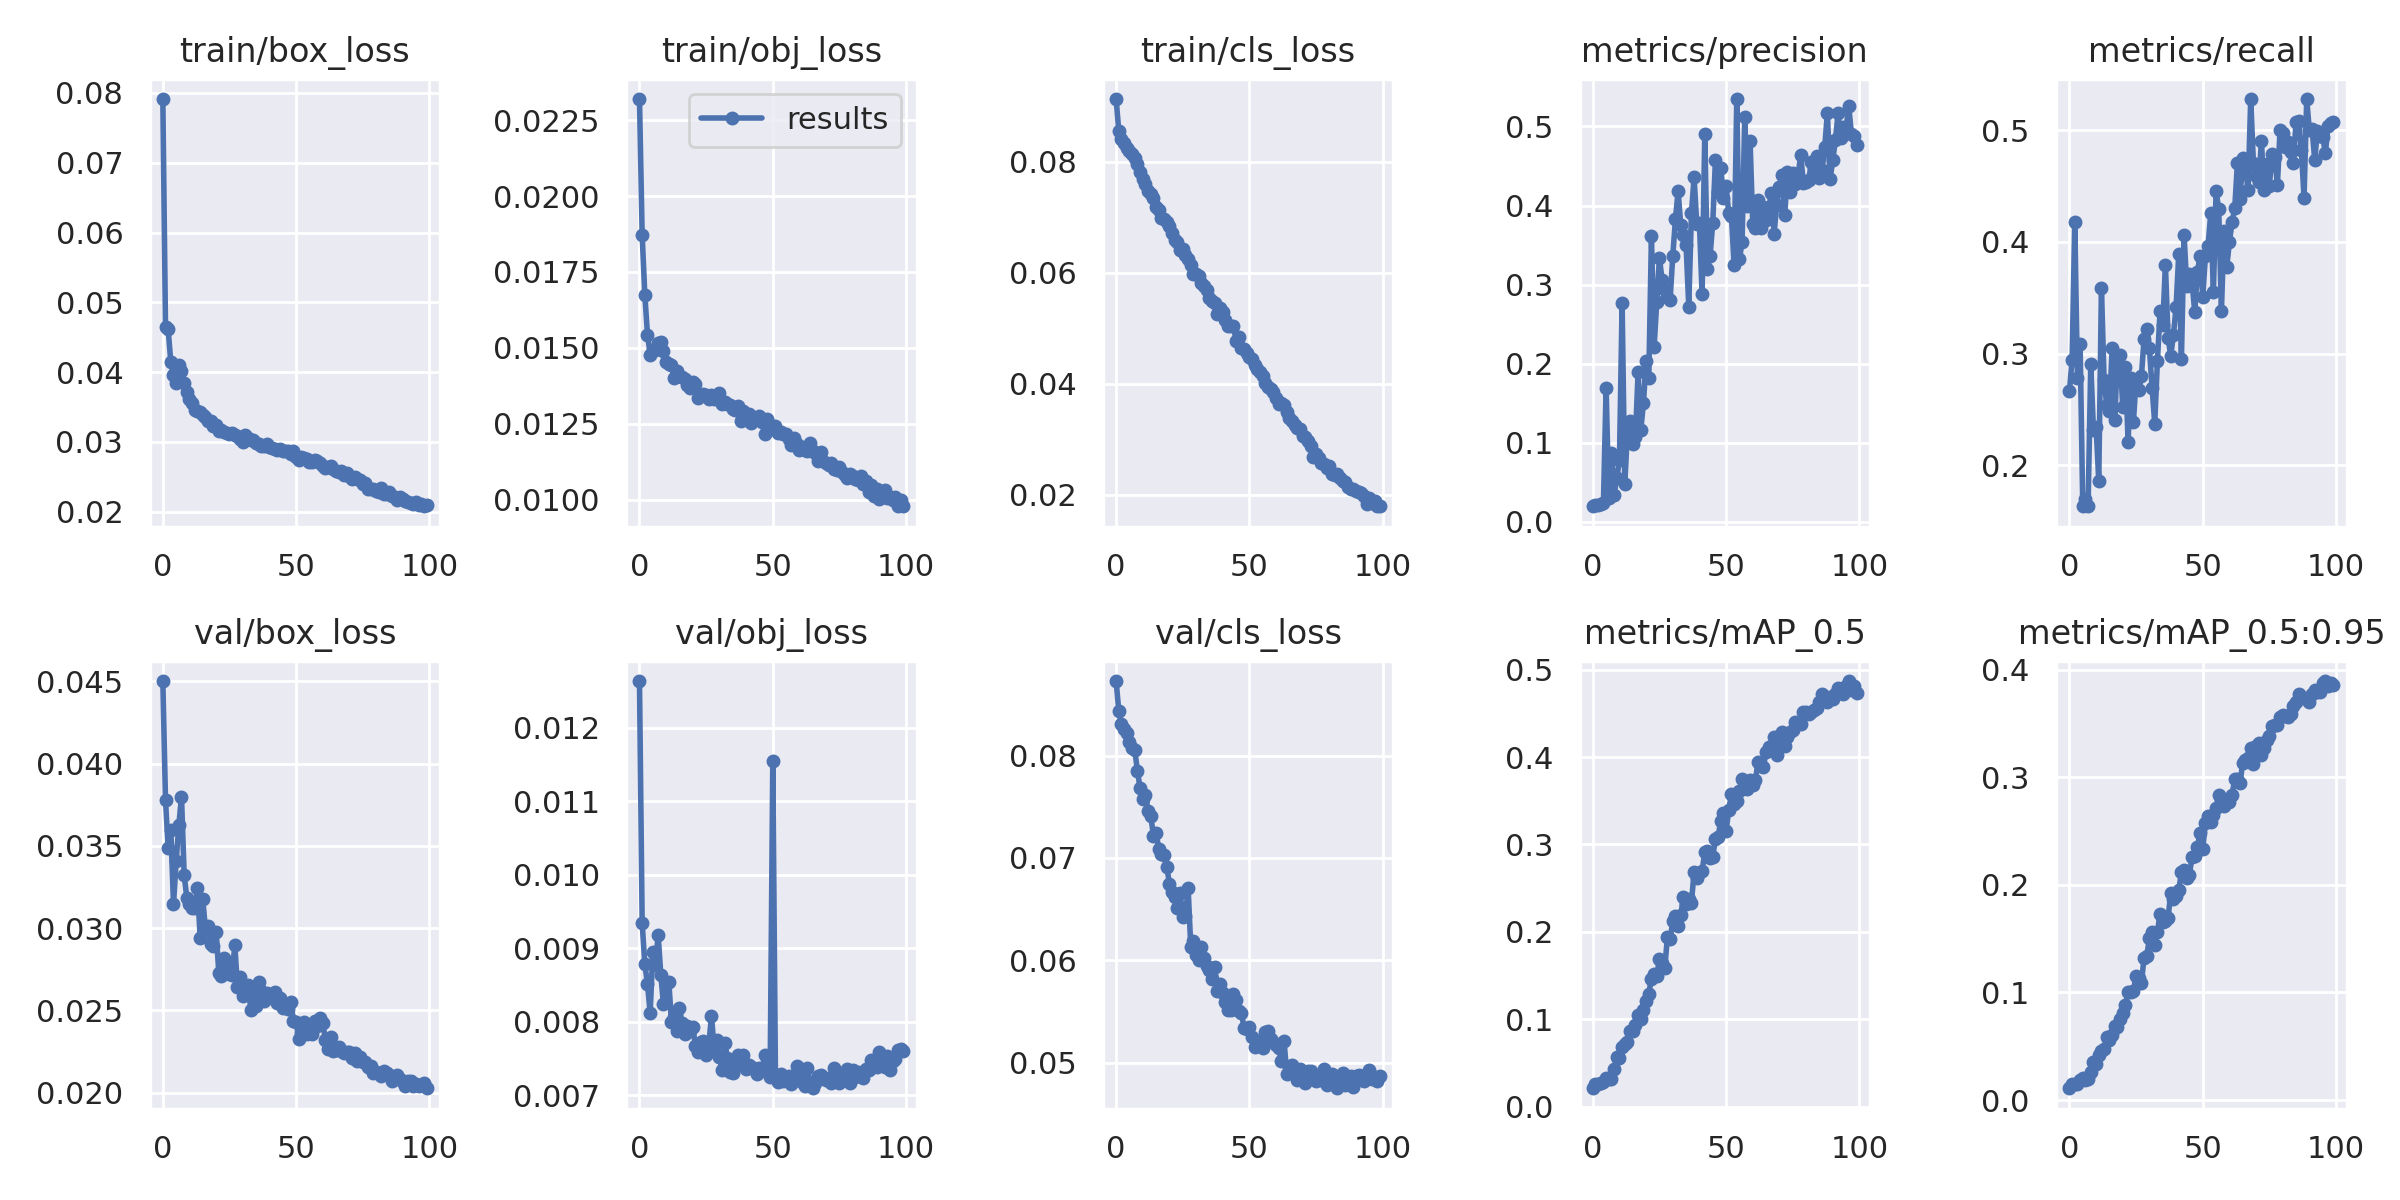

The file beside this chart, header and first rows:
epoch, train/box_loss, train/obj_loss, train/cls_loss, metrics/precision, metrics/recall, metrics/mAP_0.5, metrics/mAP_0.5:0.95, val/box_loss, val/obj_loss, val/cls_loss, x/lr0, x/lr1, x/lr2
0, 0.07913, 0.0232, 0.09131, 0.01983, 0.2665, 0.0209, 0.01095, 0.04502, 0.01263, 0.08728, 0.00147, 0.00147, 0.08677
1, 0.04643, 0.01873, 0.08553, 0.02179, 0.2944, 0.02536, 0.01445, 0.03777, 0.009345, 0.08435, 0.002949, 0.002949, 0.07345
2, 0.04612, 0.01674, 0.08405, 0.02094, 0.4183, 0.02566, 0.0152, 0.03487, 0.008786, 0.08306, 0.004426, 0.004426, 0.06013
3, 0.04138, 0.01544, 0.08335, 0.02315, 0.2783, 0.02677, 0.01504, 0.03595, 0.008512, 0.08255, 0.005898, 0.005898, 0.0468
4, 0.03965, 0.01478, 0.08246, 0.02439, 0.3082, 0.02807, 0.01848, 0.03146, 0.008119, 0.08219, 0.007364, 0.007364, 0.03346
5, 0.03843, 0.01492, 0.08192, 0.1699, 0.1631, 0.03261, 0.02031, 0.03406, 0.008945, 0.08135, 0.008821, 0.008821, 0.02012
6, 0.04109, 0.01491, 0.08143, 0.03007, 0.1694, 0.03104, 0.01863, 0.03628, 0.008771, 0.08078, 0.00992, 0.00992, 0.00992
7, 0.04018, 0.01514, 0.08059, 0.08772, 0.1631, 0.03202, 0.01973, 0.03798, 0.009183, 0.08053, 0.00992, 0.00992, 0.00992
8, 0.03845, 0.01518, 0.07953, 0.03375, 0.2906, 0.04296, 0.02644, 0.03324, 0.00864, 0.07849, 0.009892, 0.009892, 0.009892
9, 0.0371, 0.01489, 0.0781, 0.05548, 0.2317, 0.05688, 0.03548, 0.03183, 0.008237, 0.0768, 0.009859, 0.009859, 0.009859
10, 0.03619, 0.01454, 0.07694, 0.07773, 0.2345, 0.05539, 0.03361, 0.03145, 0.008518, 0.07575, 0.009821, 0.009821, 0.009821
11, 0.03558, 0.01446, 0.07595, 0.2769, 0.1859, 0.06758, 0.04148, 0.03125, 0.008545, 0.0762, 0.00978, 0.00978, 0.00978
12, 0.03462, 0.01444, 0.0747, 0.04795, 0.3591, 0.0711, 0.04541, 0.03124, 0.007997, 0.07458, 0.009734, 0.009734, 0.009734
13, 0.03439, 0.01401, 0.07414, 0.1136, 0.276, 0.07367, 0.04715, 0.03241, 0.008061, 0.07413, 0.009684, 0.009684, 0.009684
14, 0.0343, 0.01424, 0.07348, 0.1271, 0.2535, 0.08618, 0.05842, 0.02942, 0.007875, 0.07212, 0.00963, 0.00963, 0.00963
15, 0.03381, 0.01407, 0.0719, 0.09799, 0.2482, 0.08666, 0.05596, 0.03175, 0.008183, 0.07244, 0.009572, 0.009572, 0.009572
16, 0.03356, 0.01402, 0.07138, 0.1072, 0.3047, 0.09332, 0.06014, 0.02992, 0.007986, 0.07089, 0.00951, 0.00951, 0.00951
17, 0.03305, 0.01396, 0.06986, 0.1898, 0.24, 0.1043, 0.06892, 0.03014, 0.007838, 0.07039, 0.009443, 0.009443, 0.009443
18, 0.03294, 0.01379, 0.06962, 0.1157, 0.2984, 0.1004, 0.06779, 0.02906, 0.007943, 0.07029, 0.009373, 0.009373, 0.009373
19, 0.03223, 0.01366, 0.06922, 0.1503, 0.299, 0.11, 0.07554, 0.02891, 0.007873, 0.06913, 0.0093, 0.0093, 0.0093
20, 0.03249, 0.01386, 0.06837, 0.2034, 0.2518, 0.1207, 0.08121, 0.02979, 0.007925, 0.0675, 0.009222, 0.009222, 0.009222
21, 0.03156, 0.01381, 0.06722, 0.1813, 0.2878, 0.1293, 0.088, 0.02727, 0.00767, 0.06664, 0.009141, 0.009141, 0.009141
22, 0.03177, 0.01333, 0.06598, 0.3614, 0.2209, 0.1465, 0.1005, 0.02707, 0.007595, 0.06619, 0.009056, 0.009056, 0.009056
23, 0.03136, 0.01343, 0.06548, 0.2207, 0.2782, 0.1514, 0.1008, 0.02819, 0.00773, 0.06509, 0.008967, 0.008967, 0.008967
24, 0.03134, 0.01349, 0.06411, 0.2782, 0.2386, 0.1488, 0.1013, 0.02779, 0.007737, 0.06659, 0.008875, 0.008875, 0.008875
25, 0.03115, 0.01344, 0.06434, 0.3343, 0.2766, 0.1694, 0.1158, 0.0272, 0.007545, 0.06426, 0.00878, 0.00878, 0.00878
26, 0.0313, 0.01332, 0.06328, 0.3056, 0.2672, 0.1642, 0.1138, 0.02718, 0.007693, 0.06431, 0.008682, 0.008682, 0.008682
27, 0.03102, 0.01345, 0.06247, 0.2928, 0.2799, 0.1582, 0.1088, 0.02898, 0.008076, 0.06707, 0.00858, 0.00858, 0.00858
28, 0.0308, 0.01332, 0.06145, 0.2839, 0.313, 0.1945, 0.1325, 0.0264, 0.007647, 0.06133, 0.008476, 0.008476, 0.008476
29, 0.03036, 0.01333, 0.05985, 0.2809, 0.3223, 0.1913, 0.1337, 0.02705, 0.007748, 0.06184, 0.008368, 0.008368, 0.008368
30, 0.02994, 0.0135, 0.05971, 0.336, 0.3048, 0.2119, 0.1504, 0.02588, 0.007516, 0.06057, 0.008258, 0.008258, 0.008258
31, 0.03093, 0.01316, 0.05943, 0.3825, 0.2692, 0.2179, 0.1559, 0.02597, 0.007343, 0.06001, 0.008145, 0.008145, 0.008145
32, 0.03058, 0.01323, 0.05812, 0.4185, 0.2371, 0.2061, 0.1443, 0.02656, 0.007714, 0.06132, 0.008029, 0.008029, 0.008029
33, 0.03027, 0.01316, 0.05756, 0.3749, 0.2934, 0.2192, 0.1563, 0.02501, 0.007503, 0.0602, 0.007911, 0.007911, 0.007911
34, 0.0302, 0.01313, 0.05697, 0.3632, 0.3378, 0.2394, 0.1733, 0.02635, 0.007313, 0.05943, 0.007791, 0.007791, 0.007791
35, 0.02981, 0.013, 0.0554, 0.35, 0.3254, 0.2313, 0.1655, 0.02529, 0.007305, 0.0591, 0.007668, 0.007668, 0.007668
36, 0.02973, 0.01294, 0.05484, 0.2723, 0.3795, 0.2379, 0.1665, 0.02675, 0.007428, 0.05814, 0.007543, 0.007543, 0.007543
37, 0.02948, 0.01309, 0.05447, 0.3901, 0.3142, 0.2332, 0.1694, 0.02616, 0.007551, 0.0594, 0.007416, 0.007416, 0.007416
38, 0.02946, 0.01259, 0.05264, 0.4357, 0.298, 0.2687, 0.1921, 0.02555, 0.007426, 0.05699, 0.007287, 0.007287, 0.007287
39, 0.02964, 0.01292, 0.05359, 0.3764, 0.3163, 0.2613, 0.187, 0.02606, 0.007543, 0.05771, 0.007157, 0.007157, 0.007157
40, 0.0293, 0.0127, 0.05296, 0.3775, 0.3416, 0.2671, 0.1897, 0.02585, 0.007352, 0.05682, 0.007024, 0.007024, 0.007024
41, 0.02915, 0.01283, 0.05149, 0.2876, 0.3889, 0.2694, 0.1951, 0.02576, 0.007414, 0.05598, 0.006891, 0.006891, 0.006891
42, 0.02901, 0.01252, 0.05035, 0.4899, 0.295, 0.2912, 0.2117, 0.02613, 0.007373, 0.05518, 0.006756, 0.006756, 0.006756
43, 0.02887, 0.01261, 0.05033, 0.3194, 0.4064, 0.2924, 0.2142, 0.02546, 0.007371, 0.05516, 0.006619, 0.006619, 0.006619
44, 0.02892, 0.01264, 0.05037, 0.3366, 0.3605, 0.2841, 0.2062, 0.02575, 0.007295, 0.05667, 0.006482, 0.006482, 0.006482
45, 0.02867, 0.01277, 0.04775, 0.3781, 0.3715, 0.2858, 0.2094, 0.02513, 0.007374, 0.05611, 0.006343, 0.006343, 0.006343
46, 0.02876, 0.01254, 0.04847, 0.4572, 0.3634, 0.3063, 0.2262, 0.02524, 0.007348, 0.05509, 0.006204, 0.006204, 0.006204
47, 0.02865, 0.01216, 0.04644, 0.417, 0.3374, 0.3084, 0.2271, 0.02512, 0.007547, 0.05484, 0.006064, 0.006064, 0.006064
48, 0.02828, 0.01265, 0.04623, 0.4475, 0.3734, 0.3271, 0.2349, 0.02551, 0.007326, 0.05341, 0.005923, 0.005923, 0.005923
49, 0.02874, 0.01235, 0.0456, 0.4097, 0.3875, 0.3361, 0.2485, 0.02438, 0.007247, 0.05329, 0.005783, 0.005783, 0.005783
50, 0.0279, 0.01241, 0.04487, 0.4244, 0.3508, 0.3153, 0.2336, 0.0243, 0.01154, 0.05351, 0.005641, 0.005641, 0.005641
51, 0.0274, 0.01243, 0.0444, 0.3905, 0.387, 0.3396, 0.2576, 0.02326, 0.007264, 0.05255, 0.0055, 0.0055, 0.0055
52, 0.02789, 0.01221, 0.04334, 0.3866, 0.3966, 0.3577, 0.2642, 0.02361, 0.007178, 0.05154, 0.005359, 0.005359, 0.005359
53, 0.02772, 0.01223, 0.04262, 0.325, 0.4256, 0.3464, 0.2586, 0.02429, 0.007288, 0.05208, 0.005217, 0.005217, 0.005217
54, 0.02759, 0.01217, 0.04208, 0.5346, 0.3553, 0.3499, 0.2648, 0.02358, 0.007196, 0.0518, 0.005077, 0.005077, 0.005077
55, 0.02718, 0.01217, 0.04133, 0.3319, 0.4454, 0.3608, 0.2713, 0.0239, 0.007224, 0.05148, 0.004936, 0.004936, 0.004936
56, 0.02717, 0.01199, 0.04007, 0.3538, 0.4294, 0.3752, 0.2837, 0.0236, 0.007264, 0.05296, 0.004796, 0.004796, 0.004796
57, 0.02738, 0.0118, 0.03934, 0.5124, 0.3377, 0.3646, 0.2798, 0.02433, 0.007149, 0.0531, 0.004657, 0.004657, 0.004657
58, 0.02722, 0.01202, 0.03912, 0.3998, 0.4096, 0.3632, 0.2732, 0.02408, 0.007256, 0.05234, 0.004518, 0.004518, 0.004518
59, 0.02702, 0.01184, 0.03843, 0.4816, 0.3775, 0.3735, 0.2792, 0.02454, 0.007403, 0.05205, 0.004381, 0.004381, 0.004381
... 40 more rows
